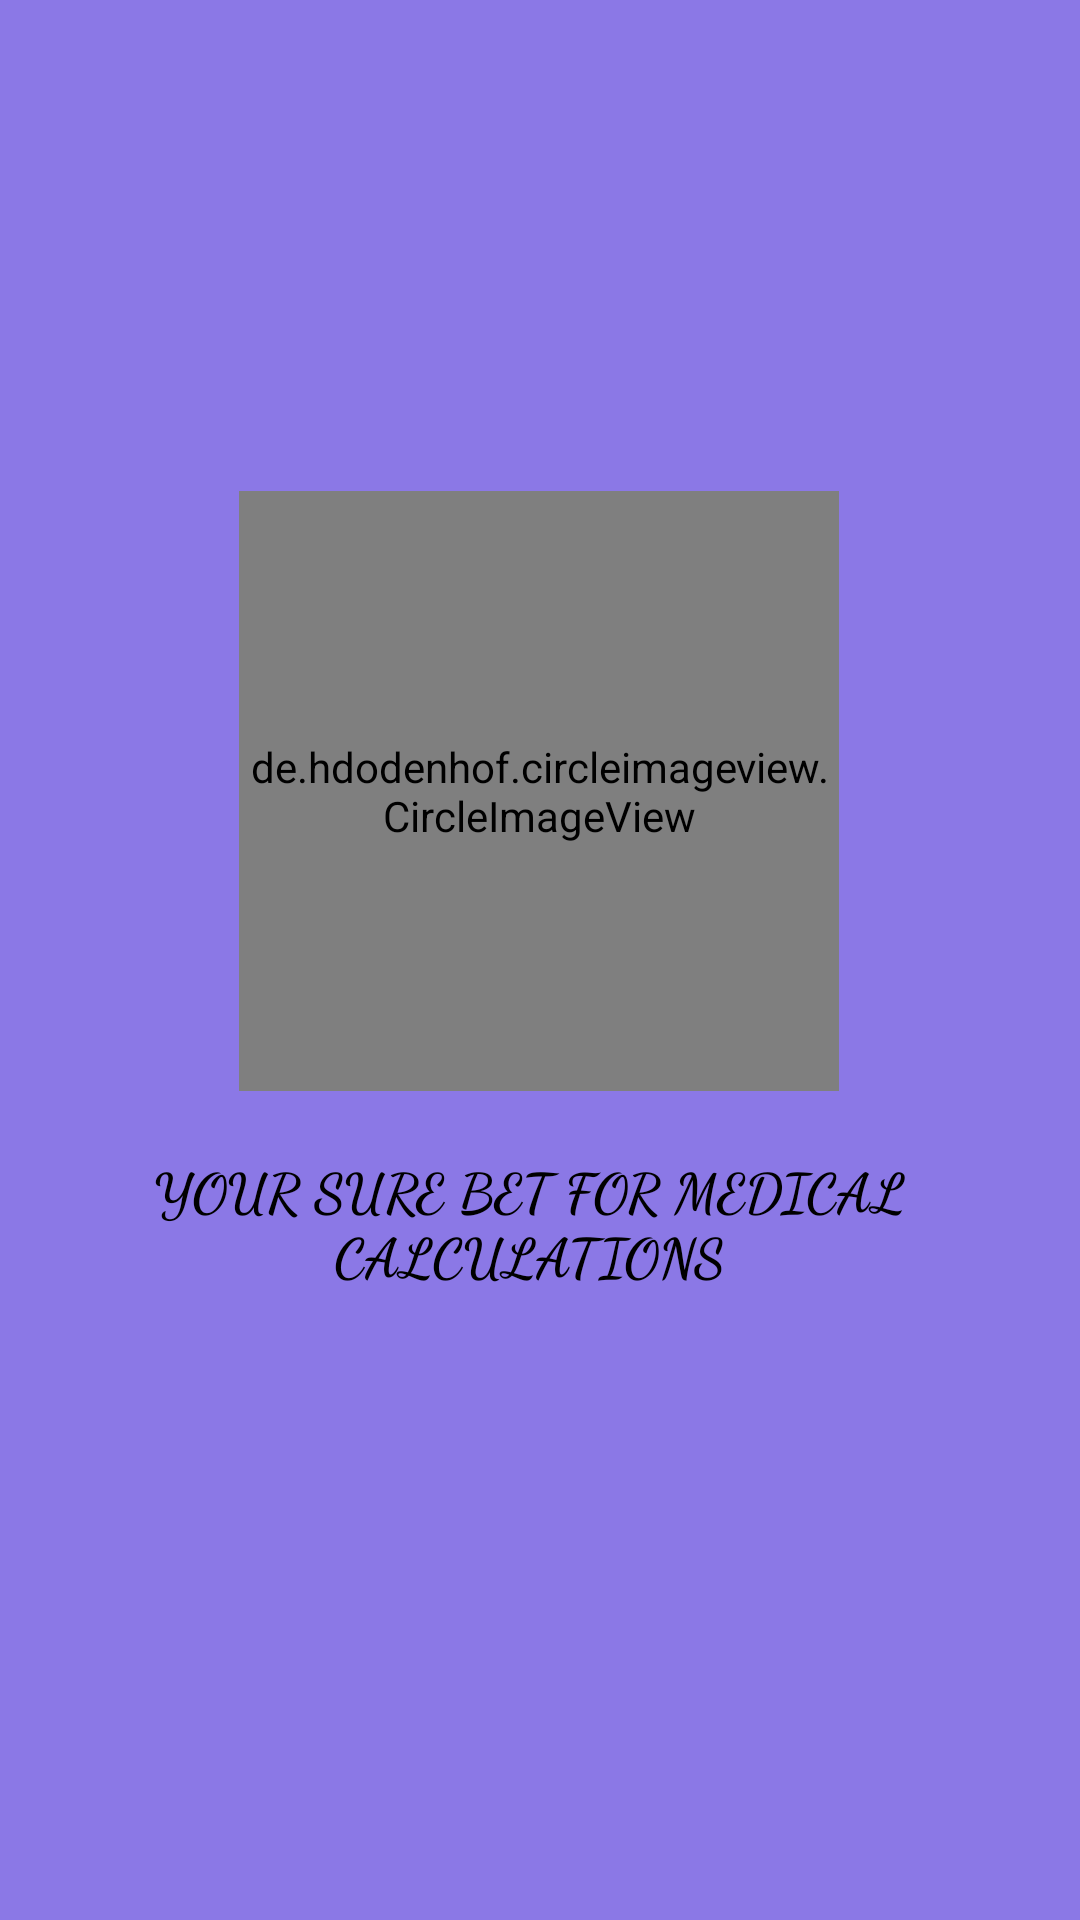

Android layout source for this screen:
<!-- AndroidManifest.xml: activity theme AppTheme.SplashTheme -->
<!-- res/layout/activity_splash.xml -->
<?xml version="1.0" encoding="utf-8"?>
<androidx.constraintlayout.widget.ConstraintLayout xmlns:android="http://schemas.android.com/apk/res/android"
    xmlns:app="http://schemas.android.com/apk/res-auto"
    xmlns:tools="http://schemas.android.com/tools"
    android:layout_width="match_parent"
    android:layout_height="match_parent"
    android:background="@color/LightPurple"
    tools:context=".activity.SplashActivity">

    

    <TextView
        android:id="@+id/textView4"
        android:layout_width="wrap_content"
        android:layout_height="wrap_content"
        android:layout_marginTop="20dp"
        android:fontFamily="cursive"
        android:text="@string/splash_text"
        android:textAlignment="center"
        android:textAppearance="@style/TextAppearance.AppCompat.Medium.convertText"
        android:textColor="@android:color/black"
        android:textStyle="bold"
        app:layout_constraintEnd_toEndOf="@+id/imageView7"
        app:layout_constraintHorizontal_bias="0.523"
        app:layout_constraintStart_toStartOf="@+id/imageView7"
        app:layout_constraintTop_toBottomOf="@+id/imageView7" />

    <de.hdodenhof.circleimageview.CircleImageView
        android:id="@+id/imageView7"
        android:layout_width="200dp"
        android:layout_height="200dp"
        android:layout_centerHorizontal="true"
        android:layout_marginTop="130dp"
        android:scaleType="centerCrop"
        android:src="@mipmap/ic_launcher_round"
        app:layout_constraintBottom_toBottomOf="parent"
        app:layout_constraintEnd_toEndOf="parent"
        app:layout_constraintHorizontal_bias="0.497"
        app:layout_constraintStart_toStartOf="parent"
        app:layout_constraintTop_toTopOf="parent"
        app:layout_constraintVertical_bias="0.109" />
</androidx.constraintlayout.widget.ConstraintLayout>
<!-- resources referenced by this layout -->
<resources>
  <color name="LightPurple">#8B78E6</color>
  <!-- drawable lungs_image: jpg bitmap (drawable, 689853 bytes) -->
  <!-- mipmap ic_launcher_round: png bitmap (mipmap-hdpi, 4171 bytes) -->
  <string name="splash_text">Your Sure Bet For Medical Calculations</string>
  <style name="TextAppearance.AppCompat.Medium.convertText">
          <item name="android:textAllCaps">true</item>
          <item name="android:textColor">@color/darkGreenYellow</item>
          <item name="android:textStyle">bold</item>
  
      </style>
  <style name="AppTheme.SplashTheme" parent="Theme.AppCompat.Light.NoActionBar">
          <item name="windowActionBar">false</item>
          <item name="windowNoTitle">true</item>
          <item name="android:windowDisablePreview">true</item>
      </style>
  <color name="darkGreenYellow">#019031</color>
</resources>
